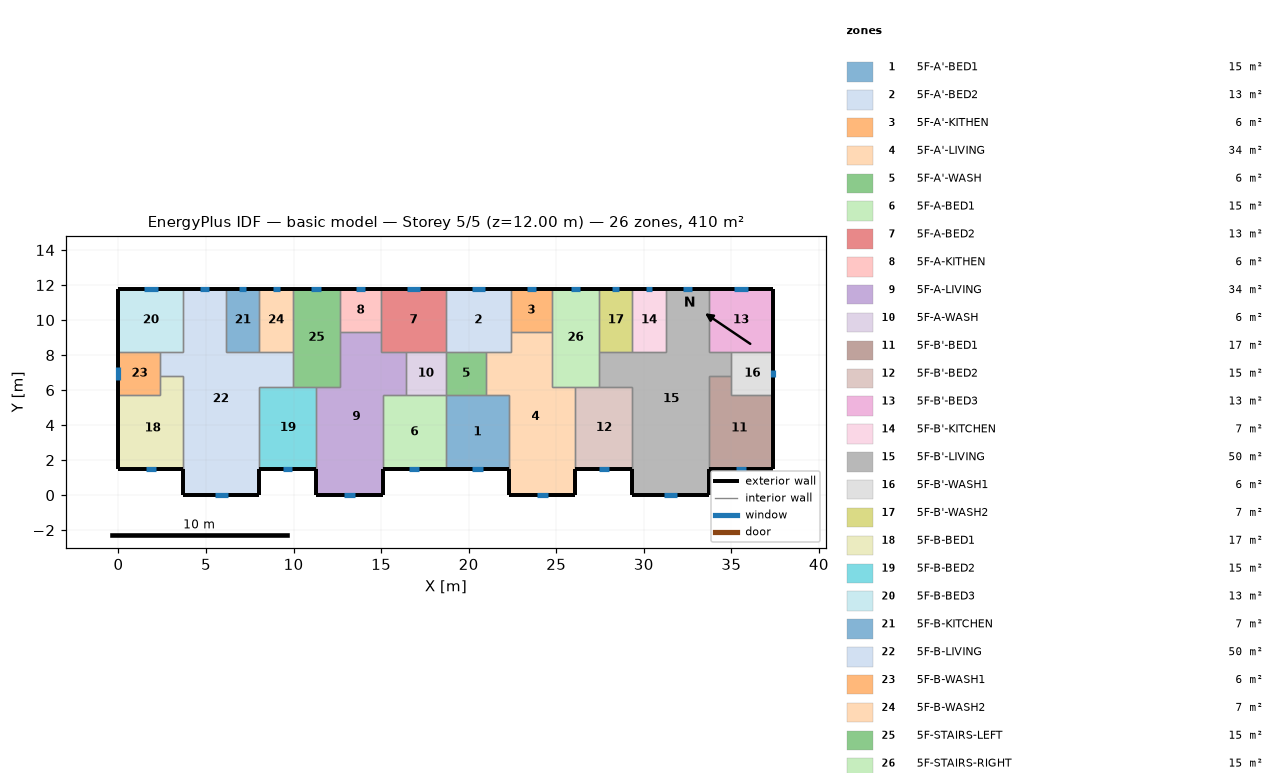
=== STOREY PLAN SPEC (per zone: floor XY polygon, exterior-wall plan segments, windows/doors) ===
zone 1: 5F-A'-BED1  (15.1 m²)
  floor: (18.70, 5.70) (22.30, 5.70) (22.30, 1.50) (18.70, 1.50)
  exterior wall: (18.70, 1.50) – (22.30, 1.50)  [3.6 m]
    window: (20.21, 1.50) – (20.79, 1.50)  [0.9 m²]
  interior walls: 4
zone 2: 5F-A'-BED2  (13.3 m²)
  floor: (18.70, 11.80) (22.40, 11.80) (22.40, 8.20) (18.70, 8.20)
  exterior wall: (22.40, 11.80) – (18.70, 11.80)  [3.7 m]
    window: (20.93, 11.80) – (20.17, 11.80)  [1.2 m²]
  interior walls: 5
zone 3: 5F-A'-KITHEN  (5.9 m²)
  floor: (24.75, 11.80) (24.75, 9.31) (22.40, 9.31) (22.40, 11.80)
  exterior wall: (24.75, 11.80) – (22.40, 11.80)  [2.3 m]
    window: (23.82, 11.80) – (23.33, 11.80)  [0.7 m²]
  interior walls: 3
zone 4: 5F-A'-LIVING  (34.3 m²)
  floor: (22.40, 9.31) (24.75, 9.31) (24.75, 6.20) (26.10, 6.20) (26.10, 0.00) (22.30, 0.00) (22.30, 5.70) (21.00, 5.70) (21.00, 8.20) (22.40, 8.20)
  exterior wall: (22.30, 1.50) – (22.30, 0.00)  [1.5 m]
  exterior wall: (26.10, 0.00) – (26.10, 1.50)  [1.5 m]
  exterior wall: (22.30, 0.00) – (26.10, 0.00)  [3.8 m]
    window: (23.89, 0.00) – (24.51, 0.00)  [0.9 m²]
  interior walls: 9
zone 5: 5F-A'-WASH  (5.7 m²)
  floor: (21.00, 8.20) (21.00, 5.70) (18.70, 5.70) (18.70, 8.20)
  interior walls: 4
zone 6: 5F-A-BED1  (15.1 m²)
  floor: (15.10, 5.70) (18.70, 5.70) (18.70, 1.50) (15.10, 1.50)
  exterior wall: (15.10, 1.50) – (18.70, 1.50)  [3.6 m]
    window: (16.61, 1.50) – (17.19, 1.50)  [0.9 m²]
  interior walls: 4
zone 7: 5F-A-BED2  (13.3 m²)
  floor: (18.70, 11.80) (18.70, 8.20) (15.00, 8.20) (15.00, 11.80)
  exterior wall: (18.70, 11.80) – (15.00, 11.80)  [3.7 m]
    window: (17.23, 11.80) – (16.47, 11.80)  [1.2 m²]
  interior walls: 5
zone 8: 5F-A-KITHEN  (5.9 m²)
  floor: (15.00, 11.80) (15.00, 9.31) (12.65, 9.31) (12.65, 11.80)
  exterior wall: (15.00, 11.80) – (12.65, 11.80)  [2.3 m]
    window: (14.07, 11.80) – (13.58, 11.80)  [0.7 m²]
  interior walls: 3
zone 9: 5F-A-LIVING  (34.3 m²)
  floor: (12.65, 9.31) (15.00, 9.31) (15.00, 8.20) (16.40, 8.20) (16.40, 5.70) (15.10, 5.70) (15.10, 0.00) (11.30, 0.00) (11.30, 6.20) (12.65, 6.20)
  exterior wall: (11.30, 1.50) – (11.30, 0.00)  [1.5 m]
  exterior wall: (15.10, 0.00) – (15.10, 1.50)  [1.5 m]
  exterior wall: (11.30, 0.00) – (15.10, 0.00)  [3.8 m]
    window: (12.89, 0.00) – (13.51, 0.00)  [0.9 m²]
  interior walls: 9
zone 10: 5F-A-WASH  (5.7 m²)
  floor: (18.70, 8.20) (18.70, 5.70) (16.40, 5.70) (16.40, 8.20)
  interior walls: 4
zone 11: 5F-B'-BED1  (17.0 m²)
  floor: (35.00, 6.80) (35.00, 5.70) (37.40, 5.70) (37.40, 1.50) (33.70, 1.50) (33.70, 6.80)
  exterior wall: (33.70, 1.50) – (37.40, 1.50)  [3.7 m]
    window: (35.25, 1.50) – (35.85, 1.50)  [0.9 m²]
  exterior wall: (37.40, 1.50) – (37.40, 5.70)  [4.2 m]
  interior walls: 4
zone 12: 5F-B'-BED2  (15.3 m²)
  floor: (26.10, 6.20) (29.35, 6.20) (29.35, 1.50) (26.10, 1.50)
  exterior wall: (26.10, 1.50) – (29.35, 1.50)  [3.3 m]
    window: (27.46, 1.50) – (27.99, 1.50)  [0.8 m²]
  interior walls: 4
zone 13: 5F-B'-BED3  (13.3 m²)
  floor: (37.40, 11.80) (37.40, 8.20) (33.70, 8.20) (33.70, 11.80)
  exterior wall: (37.40, 8.20) – (37.40, 11.80)  [3.6 m]
  exterior wall: (37.40, 11.80) – (33.70, 11.80)  [3.7 m]
    window: (35.93, 11.80) – (35.17, 11.80)  [1.2 m²]
  interior walls: 3
zone 14: 5F-B'-KITCHEN  (6.8 m²)
  floor: (29.35, 11.80) (31.25, 11.80) (31.25, 8.20) (29.35, 8.20)
  exterior wall: (31.25, 11.80) – (29.35, 11.80)  [1.9 m]
    window: (30.50, 11.80) – (30.10, 11.80)  [0.6 m²]
  interior walls: 3
zone 15: 5F-B'-LIVING  (50.1 m²)
  floor: (31.25, 11.80) (33.70, 11.80) (33.70, 8.20) (35.00, 8.20) (35.00, 6.80) (33.70, 6.80) (33.70, 0.00) (29.35, 0.00) (29.35, 6.20) (27.45, 6.20) (27.45, 8.20) (31.25, 8.20)
  exterior wall: (29.35, 1.50) – (29.35, 0.00)  [1.5 m]
  exterior wall: (33.70, 11.80) – (31.25, 11.80)  [2.5 m]
    window: (32.73, 11.80) – (32.22, 11.80)  [0.8 m²]
  exterior wall: (33.70, 0.00) – (33.70, 1.50)  [1.5 m]
  exterior wall: (29.35, 0.00) – (33.70, 0.00)  [4.4 m]
    window: (31.17, 0.00) – (31.88, 0.00)  [1.1 m²]
  interior walls: 11
zone 16: 5F-B'-WASH1  (6.0 m²)
  floor: (37.40, 8.20) (37.40, 5.70) (35.00, 5.70) (35.00, 8.20)
  exterior wall: (37.40, 5.70) – (37.40, 8.20)  [2.5 m]
    window: (37.40, 6.74) – (37.40, 7.16)  [0.6 m²]
  interior walls: 4
zone 17: 5F-B'-WASH2  (6.8 m²)
  floor: (27.45, 11.80) (29.35, 11.80) (29.35, 8.20) (27.45, 8.20)
  exterior wall: (29.35, 11.80) – (27.45, 11.80)  [1.9 m]
    window: (28.60, 11.80) – (28.20, 11.80)  [0.6 m²]
  interior walls: 3
zone 18: 5F-B-BED1  (17.0 m²)
  floor: (2.40, 6.80) (3.70, 6.80) (3.70, 1.50) (0.00, 1.50) (0.00, 5.70) (2.40, 5.70)
  exterior wall: (0.00, 1.50) – (3.70, 1.50)  [3.7 m]
    window: (1.55, 1.50) – (2.15, 1.50)  [0.9 m²]
  exterior wall: (0.00, 5.70) – (0.00, 1.50)  [4.2 m]
  interior walls: 4
zone 19: 5F-B-BED2  (15.3 m²)
  floor: (8.05, 6.20) (11.30, 6.20) (11.30, 1.50) (8.05, 1.50)
  exterior wall: (8.05, 1.50) – (11.30, 1.50)  [3.3 m]
    window: (9.41, 1.50) – (9.94, 1.50)  [0.8 m²]
  interior walls: 4
zone 20: 5F-B-BED3  (13.3 m²)
  floor: (0.00, 11.80) (3.70, 11.80) (3.70, 8.20) (0.00, 8.20)
  exterior wall: (3.70, 11.80) – (0.00, 11.80)  [3.7 m]
    window: (2.23, 11.80) – (1.47, 11.80)  [1.2 m²]
  exterior wall: (0.00, 11.80) – (0.00, 8.20)  [3.6 m]
  interior walls: 3
zone 21: 5F-B-KITCHEN  (6.8 m²)
  floor: (8.05, 11.80) (8.05, 8.20) (6.15, 8.20) (6.15, 11.80)
  exterior wall: (8.05, 11.80) – (6.15, 11.80)  [1.9 m]
    window: (7.30, 11.80) – (6.90, 11.80)  [0.6 m²]
  interior walls: 3
zone 22: 5F-B-LIVING  (50.1 m²)
  floor: (3.70, 11.80) (6.15, 11.80) (6.15, 8.20) (9.95, 8.20) (9.95, 6.20) (8.05, 6.20) (8.05, 0.00) (3.70, 0.00) (3.70, 6.80) (2.40, 6.80) (2.40, 8.20) (3.70, 8.20)
  exterior wall: (6.15, 11.80) – (3.70, 11.80)  [2.5 m]
    window: (5.18, 11.80) – (4.67, 11.80)  [0.8 m²]
  exterior wall: (8.05, 0.00) – (8.05, 1.50)  [1.5 m]
  exterior wall: (3.70, 0.00) – (8.05, 0.00)  [4.3 m]
    window: (5.52, 0.00) – (6.23, 0.00)  [1.1 m²]
  exterior wall: (3.70, 1.50) – (3.70, 0.00)  [1.5 m]
  interior walls: 11
zone 23: 5F-B-WASH1  (6.0 m²)
  floor: (2.40, 8.20) (2.40, 5.70) (0.00, 5.70) (0.00, 8.20)
  exterior wall: (0.00, 8.20) – (0.00, 5.70)  [2.5 m]
    window: (0.00, 7.33) – (0.00, 6.57)  [1.1 m²]
  interior walls: 4
zone 24: 5F-B-WASH2  (6.8 m²)
  floor: (9.95, 11.80) (9.95, 8.20) (8.05, 8.20) (8.05, 11.80)
  exterior wall: (9.95, 11.80) – (8.05, 11.80)  [1.9 m]
    window: (9.20, 11.80) – (8.80, 11.80)  [0.6 m²]
  interior walls: 3
zone 25: 5F-STAIRS-LEFT  (15.1 m²)
  floor: (9.95, 11.80) (12.65, 11.80) (12.65, 6.20) (9.95, 6.20)
  exterior wall: (12.65, 11.80) – (9.95, 11.80)  [2.7 m]
    window: (11.58, 11.80) – (11.02, 11.80)  [0.8 m²]
  interior walls: 6
zone 26: 5F-STAIRS-RIGHT  (15.1 m²)
  floor: (27.45, 11.80) (27.45, 6.20) (24.75, 6.20) (24.75, 11.80)
  exterior wall: (27.45, 11.80) – (24.75, 11.80)  [2.7 m]
    window: (26.38, 11.80) – (25.82, 11.80)  [0.8 m²]
  interior walls: 6

=== DERIVED (storey summary) ===
Building: basic model
Storey: 5 of 5  (floor level z = 12.00 m)
Storey gross floor area: 409.7 m²
Zones on this storey: 26
  - 5F-A'-BED1: floor 15.1 m²; exterior wall 3.6 m (10.8 m²); 1 window(s) 0.9 m²; WWR 8.1%
  - 5F-A'-BED2: floor 13.3 m²; exterior wall 3.7 m (11.1 m²); 1 window(s) 1.2 m²; WWR 10.4%
  - 5F-A'-KITHEN: floor 5.9 m²; exterior wall 2.3 m (7.0 m²); 1 window(s) 0.7 m²; WWR 10.4%
  - 5F-A'-LIVING: floor 34.3 m²; exterior wall 6.8 m (20.4 m²); 1 window(s) 0.9 m²; WWR 4.5%
  - 5F-A'-WASH: floor 5.7 m²
  - 5F-A-BED1: floor 15.1 m²; exterior wall 3.6 m (10.8 m²); 1 window(s) 0.9 m²; WWR 8.1%
  - 5F-A-BED2: floor 13.3 m²; exterior wall 3.7 m (11.1 m²); 1 window(s) 1.2 m²; WWR 10.4%
  - 5F-A-KITHEN: floor 5.9 m²; exterior wall 2.3 m (7.0 m²); 1 window(s) 0.7 m²; WWR 10.4%
  - 5F-A-LIVING: floor 34.3 m²; exterior wall 6.8 m (20.4 m²); 1 window(s) 0.9 m²; WWR 4.5%
  - 5F-A-WASH: floor 5.7 m²
  - 5F-B'-BED1: floor 17.0 m²; exterior wall 7.9 m (23.7 m²); 1 window(s) 0.9 m²; WWR 3.8%
  - 5F-B'-BED2: floor 15.3 m²; exterior wall 3.3 m (9.8 m²); 1 window(s) 0.8 m²; WWR 8.1%
  - 5F-B'-BED3: floor 13.3 m²; exterior wall 7.3 m (21.9 m²); 1 window(s) 1.2 m²; WWR 5.3%
  - 5F-B'-KITCHEN: floor 6.8 m²; exterior wall 1.9 m (5.7 m²); 1 window(s) 0.6 m²; WWR 10.4%
  - 5F-B'-LIVING: floor 50.1 m²; exterior wall 9.8 m (29.4 m²); 2 window(s) 1.8 m²; WWR 6.2%
  - 5F-B'-WASH1: floor 6.0 m²; exterior wall 2.5 m (7.5 m²); 1 window(s) 0.6 m²; WWR 8.6%
  - 5F-B'-WASH2: floor 6.8 m²; exterior wall 1.9 m (5.7 m²); 1 window(s) 0.6 m²; WWR 10.4%
  - 5F-B-BED1: floor 17.0 m²; exterior wall 7.9 m (23.7 m²); 1 window(s) 0.9 m²; WWR 3.8%
  - 5F-B-BED2: floor 15.3 m²; exterior wall 3.3 m (9.8 m²); 1 window(s) 0.8 m²; WWR 8.1%
  - 5F-B-BED3: floor 13.3 m²; exterior wall 7.3 m (21.9 m²); 1 window(s) 1.2 m²; WWR 5.3%
  - 5F-B-KITCHEN: floor 6.8 m²; exterior wall 1.9 m (5.7 m²); 1 window(s) 0.6 m²; WWR 10.4%
  - 5F-B-LIVING: floor 50.1 m²; exterior wall 9.8 m (29.4 m²); 2 window(s) 1.8 m²; WWR 6.2%
  - 5F-B-WASH1: floor 6.0 m²; exterior wall 2.5 m (7.5 m²); 1 window(s) 1.1 m²; WWR 15.2%
  - 5F-B-WASH2: floor 6.8 m²; exterior wall 1.9 m (5.7 m²); 1 window(s) 0.6 m²; WWR 10.4%
  - 5F-STAIRS-LEFT: floor 15.1 m²; exterior wall 2.7 m (8.1 m²); 1 window(s) 0.8 m²; WWR 10.4%
  - 5F-STAIRS-RIGHT: floor 15.1 m²; exterior wall 2.7 m (8.1 m²); 1 window(s) 0.8 m²; WWR 10.4%
Zone adjacency (shared interzone walls):
  - 5F-A'-BED1 ↔ 5F-A'-LIVING
  - 5F-A'-BED1 ↔ 5F-A'-WASH
  - 5F-A'-BED1 ↔ 5F-A-BED1
  - 5F-A'-BED2 ↔ 5F-A'-KITHEN
  - 5F-A'-BED2 ↔ 5F-A'-LIVING
  - 5F-A'-BED2 ↔ 5F-A'-WASH
  - 5F-A'-BED2 ↔ 5F-A-BED2
  - 5F-A'-KITHEN ↔ 5F-A'-LIVING
  - 5F-A'-KITHEN ↔ 5F-STAIRS-RIGHT
  - 5F-A'-LIVING ↔ 5F-A'-WASH
  - 5F-A'-LIVING ↔ 5F-B'-BED2
  - 5F-A'-LIVING ↔ 5F-STAIRS-RIGHT
  - 5F-A'-WASH ↔ 5F-A-WASH
  - 5F-A-BED1 ↔ 5F-A-LIVING
  - 5F-A-BED1 ↔ 5F-A-WASH
  - 5F-A-BED2 ↔ 5F-A-KITHEN
  - 5F-A-BED2 ↔ 5F-A-LIVING
  - 5F-A-BED2 ↔ 5F-A-WASH
  - 5F-A-KITHEN ↔ 5F-A-LIVING
  - 5F-A-KITHEN ↔ 5F-STAIRS-LEFT
  - 5F-A-LIVING ↔ 5F-A-WASH
  - 5F-A-LIVING ↔ 5F-B-BED2
  - 5F-A-LIVING ↔ 5F-STAIRS-LEFT
  - 5F-B'-BED1 ↔ 5F-B'-LIVING
  - 5F-B'-BED1 ↔ 5F-B'-WASH1
  - 5F-B'-BED2 ↔ 5F-B'-LIVING
  - 5F-B'-BED2 ↔ 5F-STAIRS-RIGHT
  - 5F-B'-BED3 ↔ 5F-B'-LIVING
  - 5F-B'-BED3 ↔ 5F-B'-WASH1
  - 5F-B'-KITCHEN ↔ 5F-B'-LIVING
  - 5F-B'-KITCHEN ↔ 5F-B'-WASH2
  - 5F-B'-LIVING ↔ 5F-B'-WASH1
  - 5F-B'-LIVING ↔ 5F-B'-WASH2
  - 5F-B'-LIVING ↔ 5F-STAIRS-RIGHT
  - 5F-B'-WASH2 ↔ 5F-STAIRS-RIGHT
  - 5F-B-BED1 ↔ 5F-B-LIVING
  - 5F-B-BED1 ↔ 5F-B-WASH1
  - 5F-B-BED2 ↔ 5F-B-LIVING
  - 5F-B-BED2 ↔ 5F-STAIRS-LEFT
  - 5F-B-BED3 ↔ 5F-B-LIVING
  - 5F-B-BED3 ↔ 5F-B-WASH1
  - 5F-B-KITCHEN ↔ 5F-B-LIVING
  - 5F-B-KITCHEN ↔ 5F-B-WASH2
  - 5F-B-LIVING ↔ 5F-B-WASH1
  - 5F-B-LIVING ↔ 5F-B-WASH2
  - 5F-B-LIVING ↔ 5F-STAIRS-LEFT
  - 5F-B-WASH2 ↔ 5F-STAIRS-LEFT